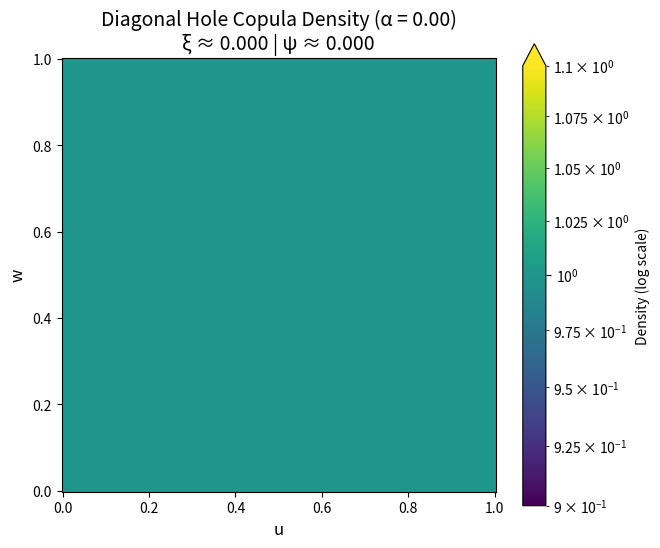

Here is the Python script that generated this plot: (Note: this script raises an exception after producing the figure.)
import numpy as np
import matplotlib.pyplot as plt
import matplotlib.colors as colors

# Corrected import statement for modern SciPy versions
from scipy.integrate import cumulative_trapezoid, trapezoid


def get_psi(u, r):
    """Calculates the psi function from the paper."""
    return np.minimum(np.maximum(u - r / 2, 0), 1 - r)


def get_fV(v, r):
    """Calculates the density f_V(v) used for the coordinate transform."""
    if r == 0:
        return np.ones_like(v)
    fV = np.zeros_like(v)

    # Region 1: v in [0, r]
    mask1 = (v >= 0) & (v < r)
    fV[mask1] = (1 - v[mask1] - r / 2) / (1 - r)

    # Region 2: v in [r, 1-r]
    mask2 = (v >= r) & (v <= 1 - r)
    fV[mask2] = 1.0

    # Region 3: v in [1-r, 1]
    mask3 = (v > 1 - r) & (v <= 1)
    fV[mask3] = (v[mask3] - r / 2) / (1 - r)

    return fV


def get_v_from_w(w, r):
    """Calculates v = F_V^{-1}(w) by inverting the CDF of f_V."""
    if r == 0:
        return w

    v = np.zeros_like(w)

    # Invert in Region 1: w in [0, r]
    mask1 = (w >= 0) & (w < r)
    if np.any(mask1):
        w_masked = w[mask1]
        discriminant = (2 - r) ** 2 - 8 * w_masked * (1 - r)
        v[mask1] = (2 - r - np.sqrt(discriminant)) / 2

    # Invert in Region 2: w in [r, 1-r]
    mask2 = (w >= r) & (w <= 1 - r)
    v[mask2] = w[mask2]

    # Invert in Region 3: w in [1-r, 1]
    mask3 = (w > 1 - r) & (w <= 1)
    if np.any(mask3):
        w_masked = w[mask3]
        discriminant = r**2 - 4 * (1 - r) * (1 - 2 * w_masked)
        v[mask3] = (r + np.sqrt(discriminant)) / 2

    return v


def diagonal_hole_copula_density(u_grid, w_grid, alpha):
    """Calculates the density c(u,w) of the Diagonal Hole Copula."""
    if alpha == 0:
        return np.ones_like(u_grid)
    if alpha >= 0.5:
        return np.zeros_like(u_grid)

    r = np.sqrt(alpha)
    v_grid = get_v_from_w(w_grid, r)
    psi_u = get_psi(u_grid, r)
    is_in_hole = (v_grid >= psi_u) & (v_grid <= psi_u + r)
    fV_vals = get_fV(v_grid, r)

    # Avoid division by zero, though it shouldn't happen in valid regions
    fV_vals[fV_vals == 0] = 1e-9

    density = 1 / ((1 - r) * fV_vals)
    density[is_in_hole] = 0
    return density


def calculate_and_plot(alpha_val, n_points=200):
    """
    Calculates xi and psi, and generates a plot for a given alpha.
    """
    print(f"--- Processing for α = {alpha_val:.2f} ---")
    u = np.linspace(0, 1, n_points)
    w = np.linspace(0, 1, n_points)
    U, W = np.meshgrid(u, w)

    # 1. Calculate the copula density matrix Z = c(u,w)
    Z = diagonal_hole_copula_density(U, W, alpha_val)

    # 2. Calculate Chatterjee's xi
    # First, get h(u,w) = dC/du = integral_0^w c(u,y) dy
    # This is the cumulative integral down each column of the density matrix.
    H = cumulative_trapezoid(Z, w, initial=0, axis=0)

    # The xi integrand is h(u,w)^2
    xi_integrand = H**2

    # Integrate over the unit square
    integral_xi = trapezoid(trapezoid(xi_integrand, w, axis=0), u, axis=0)
    chatterjee_xi = 6 * integral_xi - 2
    print(f"Chatterjee's xi (ξ): {chatterjee_xi:.4f}")

    # 3. Calculate Spearman's footrule (psi)
    # First, get C(u,w) = integral_0^u h(x,w) dx
    # This is the cumulative integral across each row of the H matrix.
    C_matrix = cumulative_trapezoid(H, u, initial=0, axis=1)

    # We need the diagonal C(u,u)
    C_diagonal = np.diag(C_matrix)

    # Integrate C(u,u) from 0 to 1
    integral_psi = trapezoid(C_diagonal, u)
    spearman_psi = 6 * integral_psi - 2
    print(f"Spearman's footrule (ψ): {spearman_psi:.4f}\n")

    # 4. Plotting
    fig, ax = plt.subplots(figsize=(7, 6))
    if np.all(Z == 0):
        # Handle case where density is all zero
        ax.pcolormesh(U, W, Z, cmap="viridis", vmin=0, vmax=1)
    else:
        # Use logarithmic color scale for better visualization
        pcm = ax.pcolormesh(
            U,
            W,
            Z,
            norm=colors.LogNorm(vmin=Z[Z > 0].min(), vmax=Z.max()),
            cmap="viridis",
        )
        fig.colorbar(pcm, ax=ax, extend="max", label="Density (log scale)")

    title = (
        f"Diagonal Hole Copula Density (α = {alpha_val:.2f})\n"
        f"ξ ≈ {chatterjee_xi:.3f} | ψ ≈ {spearman_psi:.3f}"
    )
    ax.set_title(title, fontsize=14)
    ax.set_xlabel("u", fontsize=12)
    ax.set_ylabel("w", fontsize=12)
    ax.set_aspect("equal", "box")
    plt.savefig(f"images/diagonal_hole_copula_density_alpha_{alpha_val:.2f}.png")
    plt.show()


# --- Main ---
if __name__ == "__main__":
    alpha_values = [0, 0.01, 0.05, 0.10, 0.15, 0.20, 1 - np.sqrt(0.5), 0.25]
    for alpha in alpha_values:
        calculate_and_plot(alpha_val=alpha)
